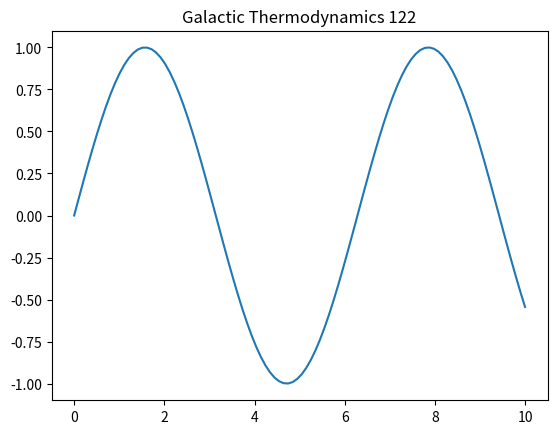

This figure's Python source:
%matplotlib inline
import numpy as np
import matplotlib.pyplot as plt
t = np.linspace(0, 10, 100)
plt.plot(t, np.sin(t))
plt.title('Galactic Thermodynamics 122')
plt.show()
